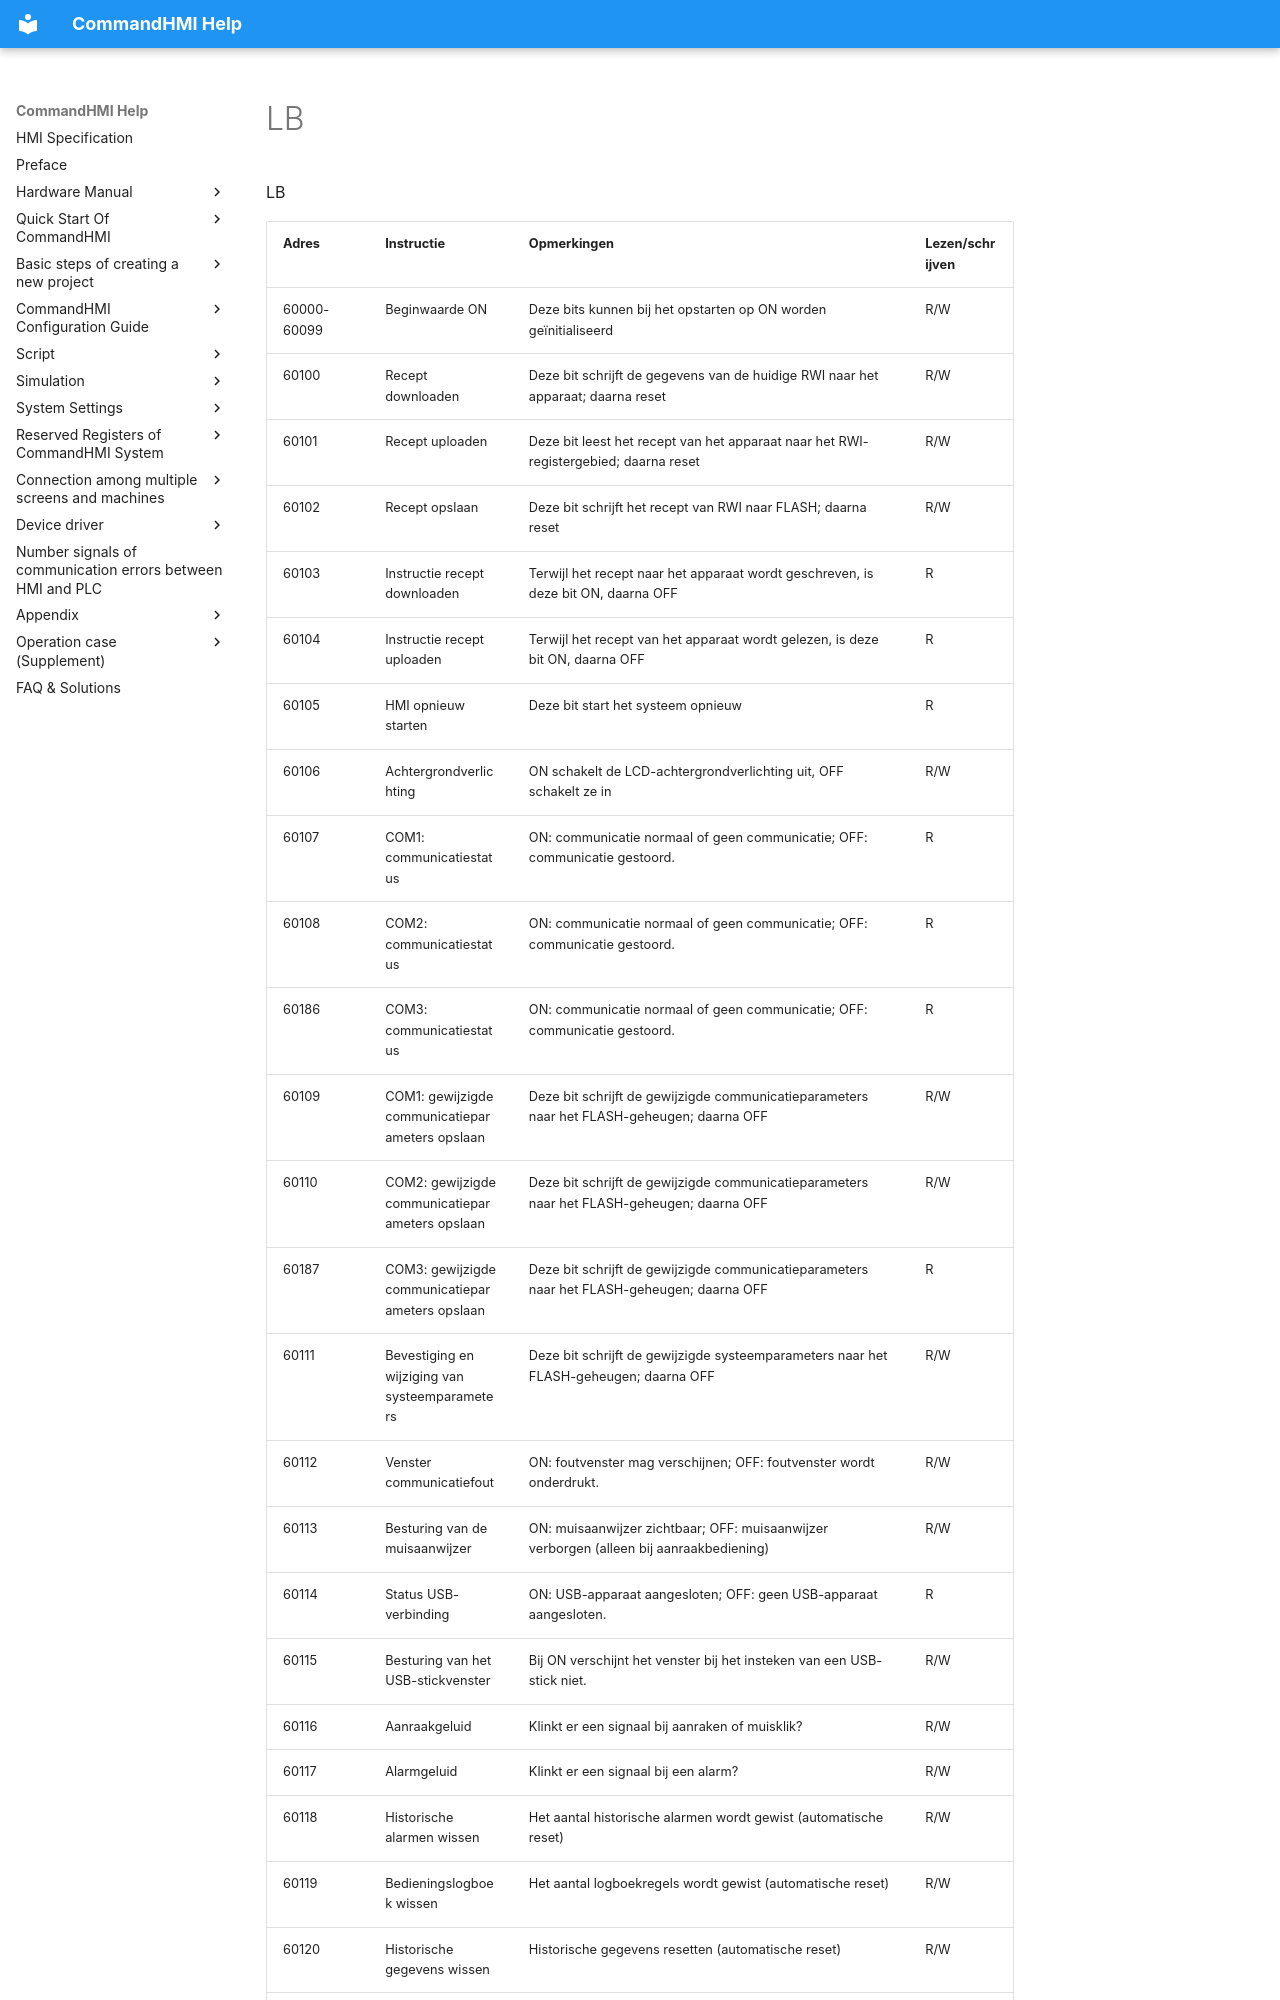

repository: AceAutomation/commandhmi-aide · page: nl/local-register/lb.html · generator: mkdocs

# LB

LB

| Adres     | Instructie                                                              | Opmerkingen                                                                                                                                                                                                                                                                                                                                                                                                                                                             | Lezen/schrijven |
|-------------|--------------------------------------------------------------------------|-------------------------------------------------------------------------------------------------------------------------------------------------------------------------------------------------------------------------------------------------------------------------------------------------------------------------------------------------------------------------------------------------------------------------------------------------------------------|---------------------------|
| 60000-60099 | Beginwaarde ON                                                       | Deze bits kunnen bij het opstarten op ON worden geïnitialiseerd                                                                                                                                                                                                                                                                                                                                                                                                             | R/W                       |
| 60100       | Recept downloaden                                                          | Deze bit schrijft de gegevens van de huidige RWI naar het apparaat; daarna reset                                                                                                                                                                                                                                                                                                                                                            | R/W                       |
| 60101       | Recept uploaden                                                            | Deze bit leest het recept van het apparaat naar het RWI-registergebied; daarna reset                                                                                                                                                                                                                                                                                                                                                          | R/W                       |
| 60102       | Recept opslaan                                                              | Deze bit schrijft het recept van RWI naar FLASH; daarna reset                                                                                                                                                                                                                                                                                                                                                                                | R/W                       |
| 60103       | Instructie recept downloaden                                             | Terwijl het recept naar het apparaat wordt geschreven, is deze bit ON, daarna OFF                                                                                                                                                                                                                                                                                                                                                                   | R                         |
| 60104       | Instructie recept uploaden                                               | Terwijl het recept van het apparaat wordt gelezen, is deze bit ON, daarna OFF                                                                                                                                                                                                                                                                                                                                                                            | R                         |
| 60105       | HMI opnieuw starten                                                          | Deze bit start het systeem opnieuw                                                                                                                                                                                                                                                                                                                                                                                                                           | R                         |
| 60106       | Achtergrondverlichting                                                        | ON schakelt de LCD-achtergrondverlichting uit, OFF schakelt ze in                                                                                                                                                                                                                                                                                                                                                                            | R/W                       |
| 60107       | COM1: communicatiestatus                                                | ON: communicatie normaal of geen communicatie; OFF: communicatie gestoord.                                                                                                                                                                                                                                                                                                                                              | R                         |
| 60108       | COM2: communicatiestatus                                                | ON: communicatie normaal of geen communicatie; OFF: communicatie gestoord.                                                                                                                                                                                                                                                                                                                                              | R                         |
| 60186       | COM3: communicatiestatus                                                | ON: communicatie normaal of geen communicatie; OFF: communicatie gestoord.                                                                                                                                                                                                                                                                                                                                              | R                         |
| 60109       | COM1: gewijzigde communicatieparameters opslaan                        | Deze bit schrijft de gewijzigde communicatieparameters naar het FLASH-geheugen; daarna OFF                                                                                                                                                                                                                                                                                                                                   | R/W                       |
| 60110       | COM2: gewijzigde communicatieparameters opslaan                        | Deze bit schrijft de gewijzigde communicatieparameters naar het FLASH-geheugen; daarna OFF                                                                                                                                                                                                                                                                                                                                   | R/W                       |
| 60187       | COM3: gewijzigde communicatieparameters opslaan                        | Deze bit schrijft de gewijzigde communicatieparameters naar het FLASH-geheugen; daarna OFF                                                                                                                                                                                                                                                                                                                                   | R                         |
| 60111       | Bevestiging en wijziging van systeemparameters                       | Deze bit schrijft de gewijzigde systeemparameters naar het FLASH-geheugen; daarna OFF                                                                                                                                                                                                                                                                                                                                          | R/W                       |
| 60112       | Venster communicatiefout                                           | ON: foutvenster mag verschijnen; OFF: foutvenster wordt onderdrukt.                                                                                                                                                                                                                                                                                                                                             | R/W                       |
| 60113       | Besturing van de muisaanwijzer                                                     | ON: muisaanwijzer zichtbaar; OFF: muisaanwijzer verborgen (alleen bij aanraakbediening)                                                                                                                                                                                                                                                                                                                                                                   | R/W                       |
| 60114       | Status USB-verbinding                                                    | ON: USB-apparaat aangesloten; OFF: geen USB-apparaat aangesloten.                                                                                                                                                                                                                                                                                                                                                                               | R                         |
| 60115       | Besturing van het USB-stickvenster                                              | Bij ON verschijnt het venster bij het insteken van een USB-stick niet.                                                                                                                                                                                                                                                                                                                                                                                                             | R/W                       |
| 60116       | Aanraakgeluid                                                              | Klinkt er een signaal bij aanraken of muisklik?                                                                                                                                                                                                                                                                                                                                                                                                   | R/W                       |
| 60117       | Alarmgeluid                                                              | Klinkt er een signaal bij een alarm?
